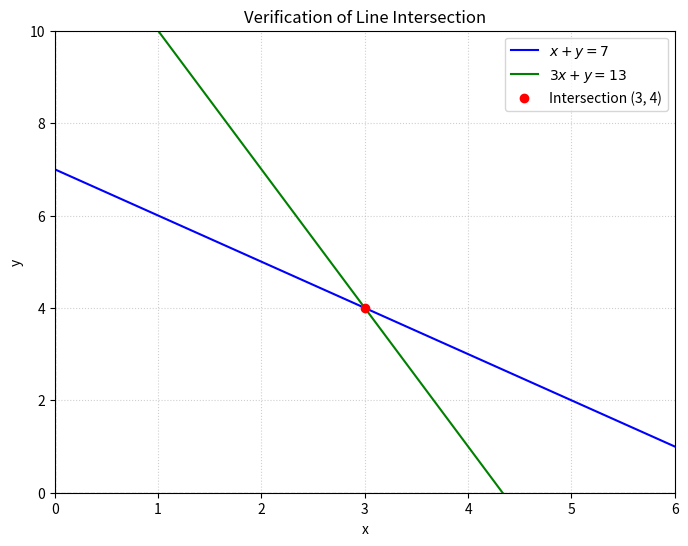

This chart was generated by the following Python code:
import numpy as np
import matplotlib.pyplot as plt

# Define the coefficient matrix A and constant vector b
# Line 1: x + y = 7
# Line 2: 3x + y = 13
A = np.array([[1, 1], 
              [3, 1]])
b = np.array([7, 13])

# Solve the system of linear equations Ax = b
solution = np.linalg.solve(A, b)
x_val, y_val = solution[0], solution[1]

# Calculate x^3 + y^3
result = x_val**3 + y_val**3


# --- Plotting to verify line intersection ---
# Generate x values for plotting
x = np.linspace(0, 6, 100)

# Line 1: y = 7 - x
y1 = 7 - x

# Line 2: y = 13 - 3x
y2 = 13 - 3*x

# Create the figure and axes
fig, ax = plt.subplots(figsize=(8, 6))

# Plot the lines
ax.plot(x, y1, label=r'$x + y = 7$', color='blue')
ax.plot(x, y2, label=r'$3x + y = 13$', color='green')

# Mark the intersection point
ax.plot(x_val, y_val, 'ro', label=f'Intersection ({int(x_val)}, {int(y_val)})')

# Formatting the plot
ax.axhline(0, color='black', linewidth=0.8, linestyle='--')
ax.axvline(0, color='black', linewidth=0.8, linestyle='--')
ax.grid(True, linestyle=':', alpha=0.6)
ax.set_xlabel('x')
ax.set_ylabel('y')
ax.set_title('Verification of Line Intersection')
ax.legend()
ax.set_xlim(0, 6)
ax.set_ylim(0, 10)

# Save the figure to file instead of showing it
plt.savefig('q28_figure.png', bbox_inches='tight')
plt.close(fig)
